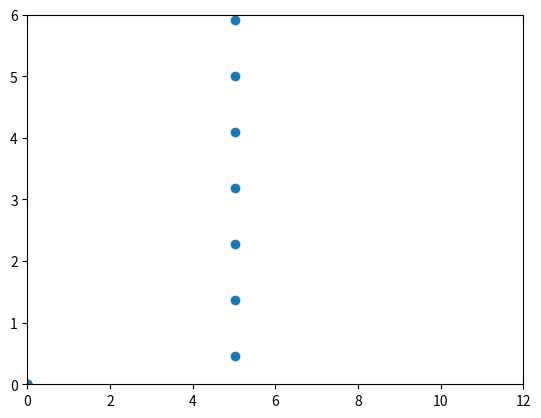

The script that saved this image: (Note: this script raises an exception after producing the figure.)
import sys
import time
import matplotlib.pyplot as plt
import matplotlib.animation as animation


# 変数の宣言

x = [0] * 16
y = [0] * 16
vx = [0] * 16
vy = [0] * 16
ax = [0] * 16
ay = [0] * 16

N = 0
Lx = 0
Ly = 0
dt = 0
dt2 = 0

gcum = []
for i in range(1000):
    gcum.append(i)
nbin = 0
dr = 0
xsave = [0] * 100
ysave = [0] * 100
R2cum = [0] * 100

# 変数の宣言２(グローバルで扱ったほうが良いものを追加している)
t = 0
ke = 0
kecum = 0
pecum = 0
vcum = 0
area = 0
pbc = 0

pe = 0
virial = 0

dx = 0
dy = 0
fx = 0
fy = 0
fxij = 0
fyij = 0
pot = 0


def initial():
    global pbc
    abc = 0
    global dt
    dt = 0.01
    global dt2
    dt2 = dt * dt

    response = ""
    global N
    N = 11
    global Lx
    Lx = 10
    global Ly
    Ly = 10

    DATA = [
        1.09,
        0.98,
        -0.33,
        0.78,
        3.12,
        5.25,
        0.12,
        -1.19,
        0.08,
        2.38,
        -0.08,
        -0.10,
        0.54,
        4.08,
        -1.94,
        -0.56,
        2.52,
        4.39,
        0.75,
        0.34,
        3.03,
        2.94,
        1.70,
        -1.08,
        4.25,
        3.01,
        0.84,
        0.47,
        0.89,
        3.11,
        -1.04,
        0.06,
        2.76,
        0.31,
        1.64,
        1.36,
        3.14,
        1.91,
        0.38,
        -1.24,
        0.23,
        5.71,
        -1.58,
        0.55,
        1.91,
        2.46,
        -1.55,
        -0.16,
        4.77,
        0.96,
        -0.23,
        -0.83,
        5.10,
        4.63,
        -0.31,
        0.65,
        4.97,
        5.88,
        1.18,
        1.48,
        3.90,
        0.20,
        0.46,
        -0.51,
    ]

    global x
    global y
    global vx
    global vy

    for i in range(N):
        x[i] = Lx/2
        y[i] = (i + 1 - 0.5) * Ly/N
        vx[i] = 1
        vy[i] = 0

    global ke
    ke = 0
    for i in range(N):
        ke = ke + vx[i] * vx[i] + vy[i] * vy[i]
    ke = 0.5 * ke
    global area
    area = Lx * Ly
    global t
    t = 0
    global kecum
    kecum = 0
    global pecum
    pecum = 0
    global vcum
    vcum = 0


def separation(ds, L):
    if ds > 0.5 * L:
        return ds - L
    elif ds < -0.5 * L:
        return ds + L
    else:
        return ds


def force():
    global dx
    global dy
    global fxij
    global fyij
    global pot
    r2 = dx * dx + dy * dy
    rm2 = 1 / r2
    rm6 = rm2 * rm2 * rm2
    f_over_r = 24 * rm6 * (2 * rm6 - 1) * rm2
    fxij = f_over_r * dx
    fyij = f_over_r * dy
    pot = 4 * (rm6 * rm6 - rm6)


def accel():
    global pe
    pe = 0
    global virial
    virial = 0
    global N
    global x
    global y
    global Lx
    global Ly
    global ax
    global ay
    global dx
    global dy
    global pot

    for i in range(N):
        ax[i] = 0
        ay[i] = 0

    for i in range(N - 1):
        for j in range(i + 1, N):
            dx = separation(x[i] - x[j], Lx)
            dy = separation(y[i] - y[j], Ly)
            force()
            ax[i] = ax[i] + fxij
            ay[i] = ay[i] + fyij
            ax[j] = ax[j] - fxij
            ay[j] = ay[j] - fyij
            pe = pe + pot
            virial = virial + dx * fxij + dy * fyij


def pbc(pos, L):
    if pos < 0:
        return pos + L
    elif pos > L:
        return pos - L
    else:
        return pos


def Verlet():
    global x
    global y
    global vx
    global vy
    global ax
    global ay
    global N
    global Lx
    global Ly
    global dt
    global dt2
    global ke
    global t

    for i in range(N):
        xnew = x[i] + vx[i] * dt + 0.5 * ax[i] * dt2
        ynew = y[i] + vy[i] * dt + 0.5 * ay[i] * dt2
        vx[i] = vx[i] + 0.5 * ax[i] * dt
        vy[i] = vy[i] + 0.5 * ay[i] * dt
        x[i] = pbc(xnew, Lx)
        y[i] = pbc(ynew, Ly)

    accel()

    ke = 0
    for i in range(N):
        vx[i] = vx[i] + 0.5 * ax[i] * dt
        vy[i] = vy[i] + 0.5 * ay[i] * dt
        ke = ke + vx[i] * vx[i] + vy[i] * vy[i]

    ke = 0.5 * ke
    t = t + dt


def show_output():
    global t
    global ke
    global pe
    global virial
    global kecum
    global vcum
    global ncum
    global area
    global N
    global Lx
    global Ly

    if(ncum == 1):
        print("ncum,t,E,mean_ke/N,p,ke,pe")

    print_str = ""
    print_str += "" + str(ncum)
    print_str += ", " + str(t)
    E = ke + pe
    print_str += ", " + "{}".format(E)
    kecum = kecum + ke
    vcum = vcum + virial
    mean_ke = kecum / ncum
    p = mean_ke + (0.5 * vcum) / ncum
    p = p / area
    print_str += ", " + "{:.3E}".format(mean_ke / N)
    print_str += ", " + "{:.3E}".format(p)

    print_str += ", " + "{}".format(ke)
    print_str += ", " + "{}".format(pe)

    print(print_str)

fig = plt.figure()
ims = []

initial()
accel()
E = ke + pe
ncum = 0
flag = True
while ncum <= 100000:
    #     show_positions(flag)
    Verlet()
    ncum = ncum + 1
    show_output()

    if (ncum % 100 == 0) or (ncum < 100):
        plt.figure()
        plt.scatter(x, y)
        plt.xlim([0, 12])
        plt.ylim([0, 6])
        plt.show()
        plt.savefig(f"../images/a_{ncum}.png")
        plt.clf()
        plt.close()

